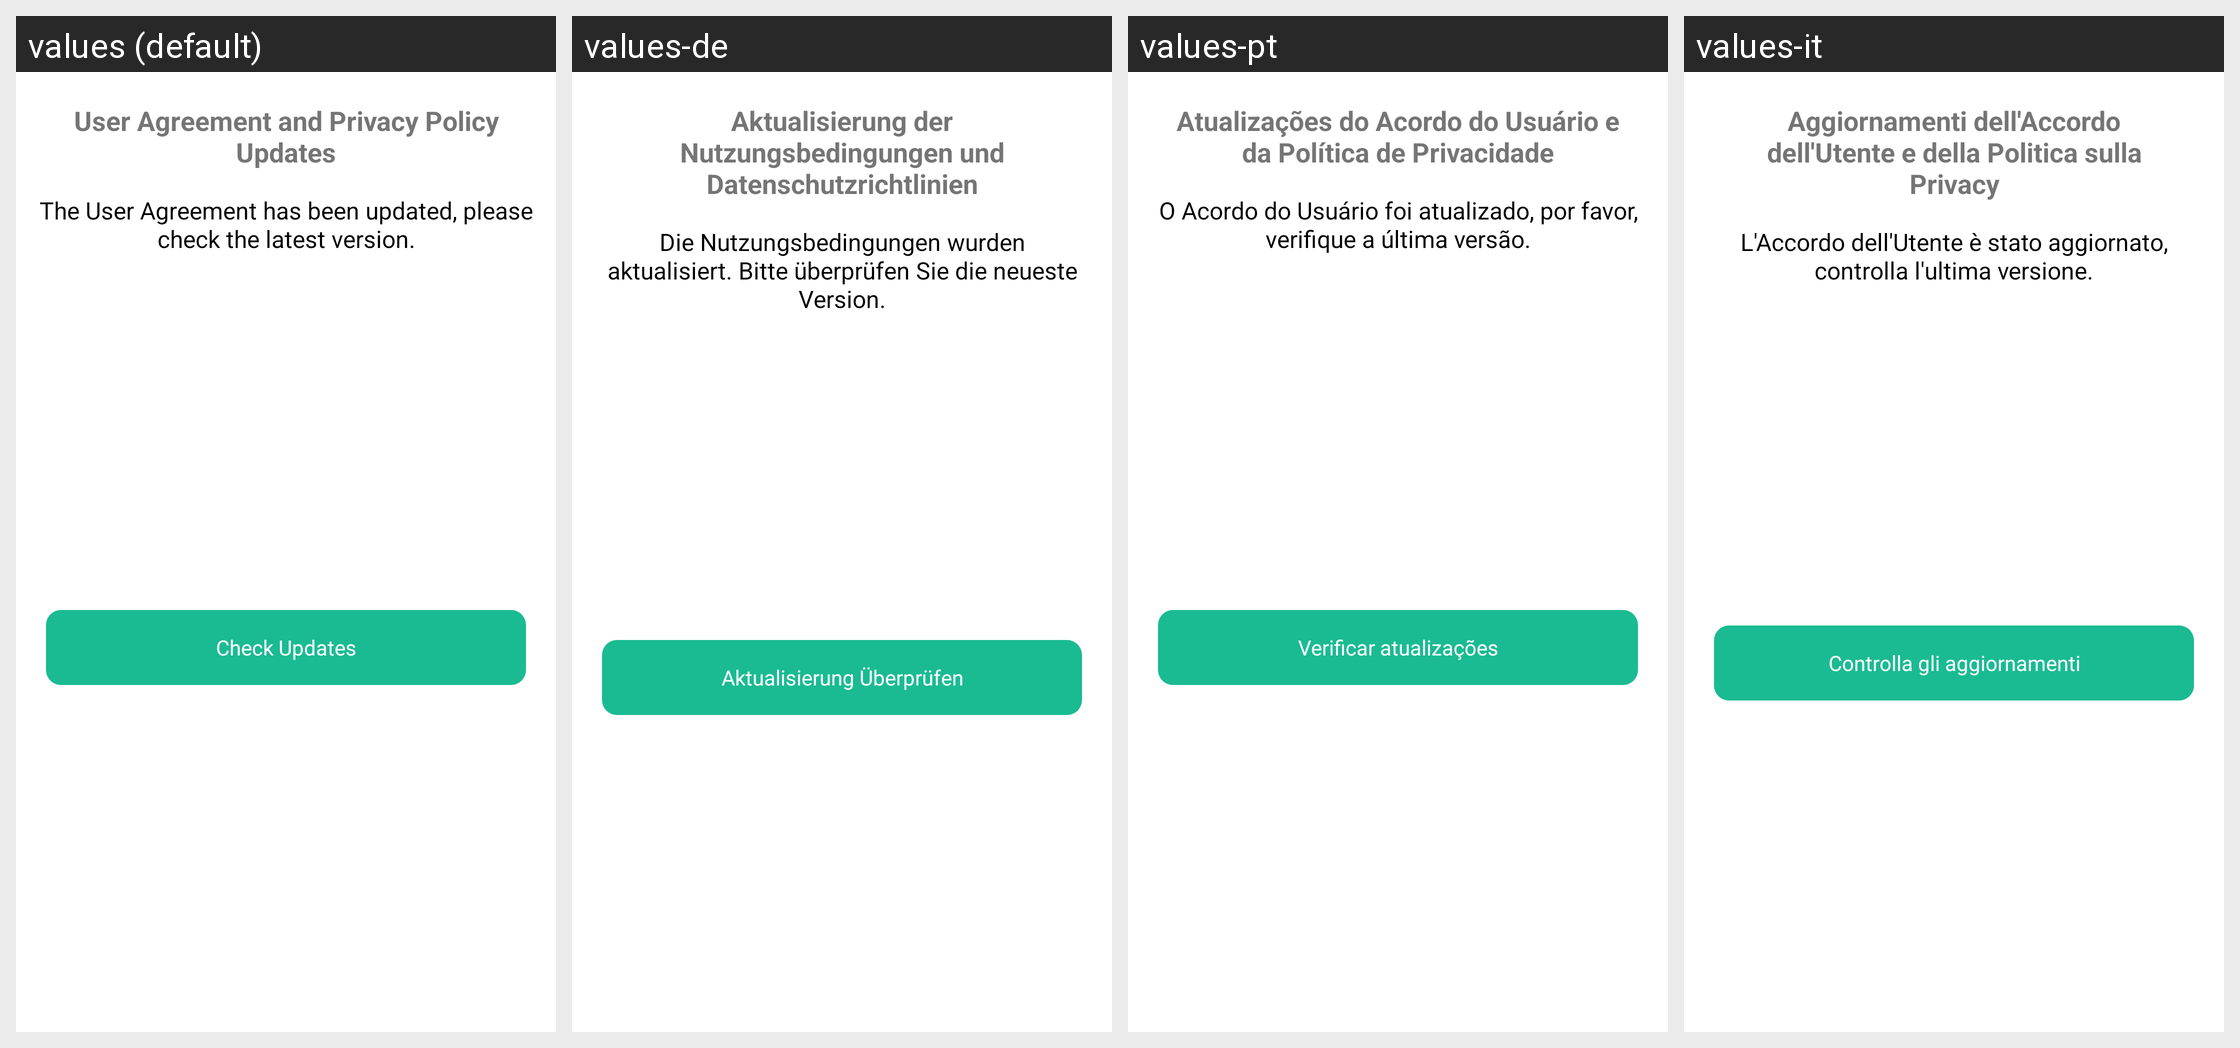

The same Android screen rendered under several of its app's locales, left to right. List the strings drawn on it with the default value and each locale's translation.
Android screen res/layout/dialog_user_privacy_update.xml rendered under 4 locales, left to right: values (default), values-de, values-pt, values-it. Device: Nexus 5 (rendered at 1080×1920; each locale shown at half size, 540×960, under a caption strip naming it); theme Theme.MaterialComponents.DayNight.NoActionBar.
Other locales in the repository, not shown: values-cs, values-es, values-fr, values-pl, values-ru, values-sk.
Strings drawn on this screen, with the default value and each locale's value (text and hints the layout hard-codes, and strings that could not be matched under every locale, appear in the picture but are not listed):

launcher_user_agreement_and_privacy_policy_updates
  values: User Agreement and Privacy Policy Updates
  values-de: Aktualisierung der Nutzungsbedingungen und Datenschutzrichtlinien
  values-pt: Atualizações do Acordo do Usuário e da Política de Privacidade
  values-it: Aggiornamenti dell'Accordo dell'Utente e della Politica sulla Privacy

launcher_the_user_agreement_has_been_updated_please_check_the_latest_version
  values: The User Agreement has been updated, please check the latest version.
  values-de: Die Nutzungsbedingungen wurden aktualisiert. Bitte überprüfen Sie die neueste Version.
  values-pt: O Acordo do Usuário foi atualizado, por favor, verifique a última versão.
  values-it: L'Accordo dell'Utente è stato aggiornato, controlla l'ultima versione.

check_updates
  values: Check Updates
  values-de: Aktualisierung Überprüfen
  values-pt: Verificar atualizações
  values-it: Controlla gli aggiornamenti
